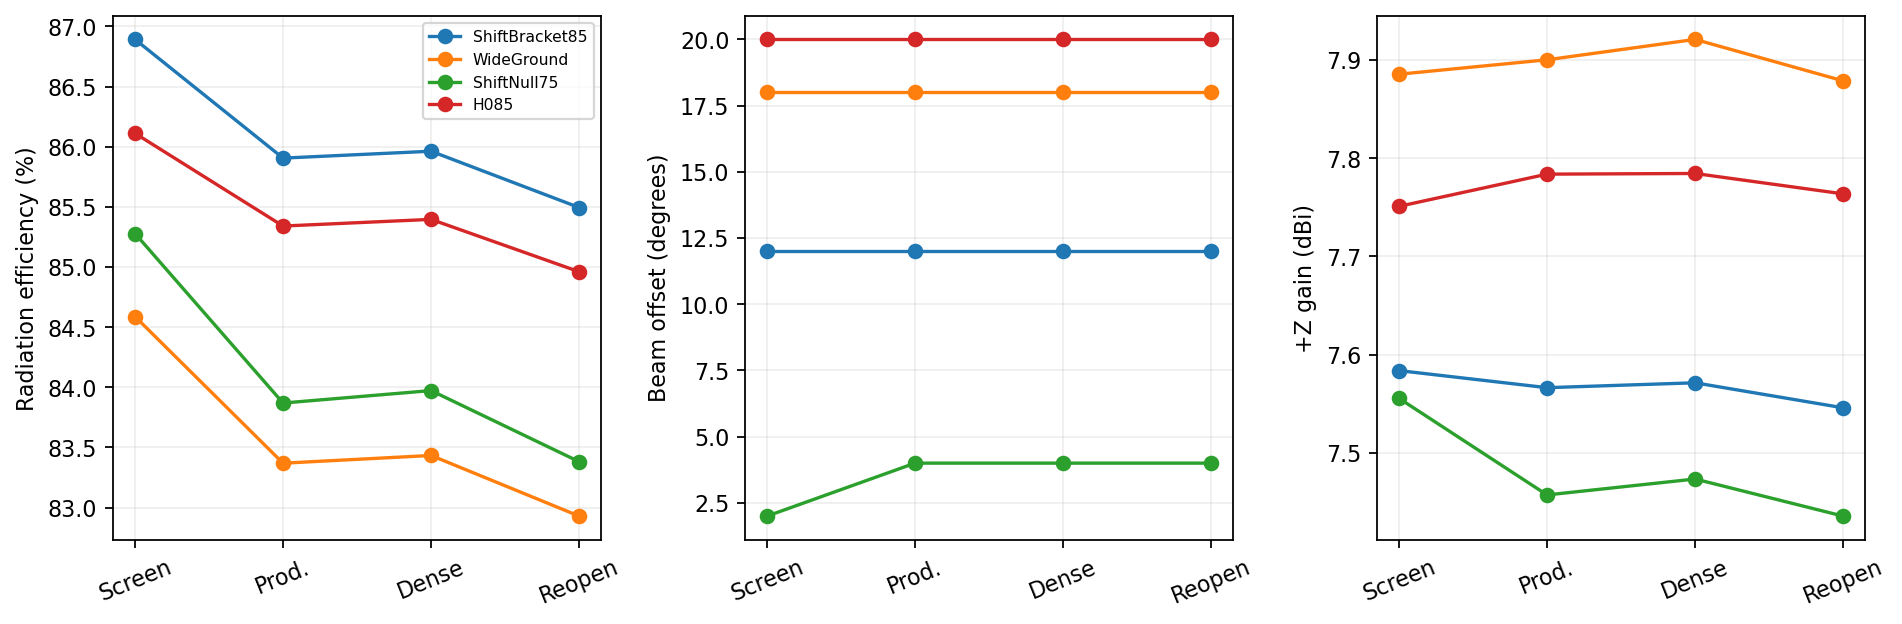

Source data for this figure (header and first rows):
name, solver, eta, eta_farfield, eta_total50, S11_50, D, G50, Rin, Xin, Zref, Pin, Pout, Pacc, Prad, Pmetal, Pdiel, Pport, residual_pct, bandwidth50, low50, high50, fmin50, theta
ShiftBracket85, SUCCESS, 86.89, 86.89, 80.96, -11.66, 8.627, 7.71, 82.16, 13.03, 53.91, 0.5, 0.0259, 0.4741, 0.412, 0.02982, 0.02547, 0.001061, 1.221, 7.689, 148.5, 156.1, 153.4, 12.0
ShiftBracket85_Production, SUCCESS, 85.91, 85.91, 83.62, -15.76, 8.482, 7.706, 68.25, 6.252, 53.78, 0.5, 0.008329, 0.4917, 0.4224, 0.03266, 0.02734, 0.006688, 0.5292, 8.666, 146.1, 154.7, 151.8, 12.0
ShiftBracket85_Dense, SUCCESS, 85.96, 85.96, 83.57, -15.55, 8.491, 7.711, 68.61, 6.862, 53.78, 0.5, 0.008891, 0.4911, 0.4222, 0.03257, 0.02718, 0.00667, 0.5129, 8.667, 146.1, 154.8, 151.9, 12.0
ShiftBracket85_Delivery, SUCCESS, 85.49, 85.49, 83.19, -15.7, 8.486, 7.687, 68.33, 6.491, 53.78, 0.5, 0.008492, 0.4915, 0.4202, 0.03484, 0.02722, 0.006622, 0.5306, 8.717, 146.1, 154.8, 151.9, 12.0
WideGround, SUCCESS, 84.59, 84.59, 81.67, -14.62, 9.355, 8.475, 51.42, 19.13, 52.65, 0.5, 0.01641, 0.4836, 0.4091, 0.03395, 0.02524, 0.01047, 1.007, 14.88, 141.4, 156.3, 152.7, 18.0
WideGround_Production, SUCCESS, 83.37, 83.37, 81.77, -17.18, 9.315, 8.441, 60.32, 11.35, 52.49, 0.5, 0.007394, 0.4926, 0.4107, 0.03601, 0.02745, 0.01662, 0.3756, 13.96, 140.6, 154.5, 150.6, 18.0
WideGround_Dense, SUCCESS, 83.43, 83.43, 81.88, -17.31, 9.322, 8.454, 59.55, 11.59, 52.48, 0.5, 0.007269, 0.4927, 0.4111, 0.03627, 0.02727, 0.01643, 0.3375, 14.02, 140.6, 154.6, 150.7, 18.0
WideGround_Delivery, SUCCESS, 82.93, 82.93, 81.37, -17.26, 9.318, 8.422, 60.02, 11.37, 52.49, 0.5, 0.007276, 0.4927, 0.4086, 0.0384, 0.02731, 0.01654, 0.3768, 14.03, 140.5, 154.6, 150.6, 18.0
ShiftNull75, SUCCESS, 85.28, 85.28, 82.44, -14.78, 8.397, 7.558, 69.16, -10.43, 52.62, 0.5, 0.0128, 0.4872, 0.4155, 0.03746, 0.02828, 0.0007111, 1.082, 10.06, 145.5, 155.6, 152.4, 2.0
ShiftNull75_Production, SUCCESS, 83.87, 83.87, 83.14, -20.62, 8.268, 7.466, 52.57, -9.242, 52.48, 0.5, 0.003841, 0.4962, 0.4161, 0.04044, 0.03069, 0.006907, 0.4033, 10.9, 143, 153.9, 150.5, 4.0
ShiftNull75_Dense, SUCCESS, 83.97, 83.97, 83.22, -20.48, 8.278, 7.48, 53.51, -9.179, 52.48, 0.5, 0.003769, 0.4962, 0.4167, 0.04015, 0.03051, 0.006906, 0.3965, 10.86, 143.1, 154, 150.6, 4.0
ShiftNull75_Delivery, SUCCESS, 83.38, 83.38, 82.67, -20.7, 8.27, 7.443, 52.82, -9.091, 52.48, 0.5, 0.003705, 0.4963, 0.4138, 0.0431, 0.03053, 0.006836, 0.405, 11, 142.9, 153.9, 150.5, 4.0
H085, SUCCESS, 86.11, 86.11, 81.66, -12.86, 9.327, 8.447, 41.18, 19.27, 53.91, 0.5, 0.02833, 0.4717, 0.4062, 0.02752, 0.02316, 0.00937, 1.159, 13.71, 143.4, 157.2, 154, 20.0
H085_Production, SUCCESS, 85.34, 85.34, 83.15, -15.91, 9.287, 8.486, 46.96, 15.43, 53.78, 0.5, 0.01369, 0.4863, 0.415, 0.03007, 0.02481, 0.01404, 0.4877, 14.62, 141.1, 155.8, 152.6, 20.0
H085_Dense, SUCCESS, 85.4, 85.4, 83.16, -15.83, 9.289, 8.488, 46.55, 15.42, 53.78, 0.5, 0.01408, 0.4859, 0.415, 0.03006, 0.02471, 0.01397, 0.4583, 14.58, 141.2, 155.8, 152.6, 20.0
H085_Delivery, SUCCESS, 84.96, 84.96, 82.77, -15.88, 9.29, 8.469, 46.79, 15.41, 53.78, 0.5, 0.01383, 0.4862, 0.4131, 0.03208, 0.02471, 0.01395, 0.4896, 14.71, 141.1, 155.8, 152.6, 20.0
